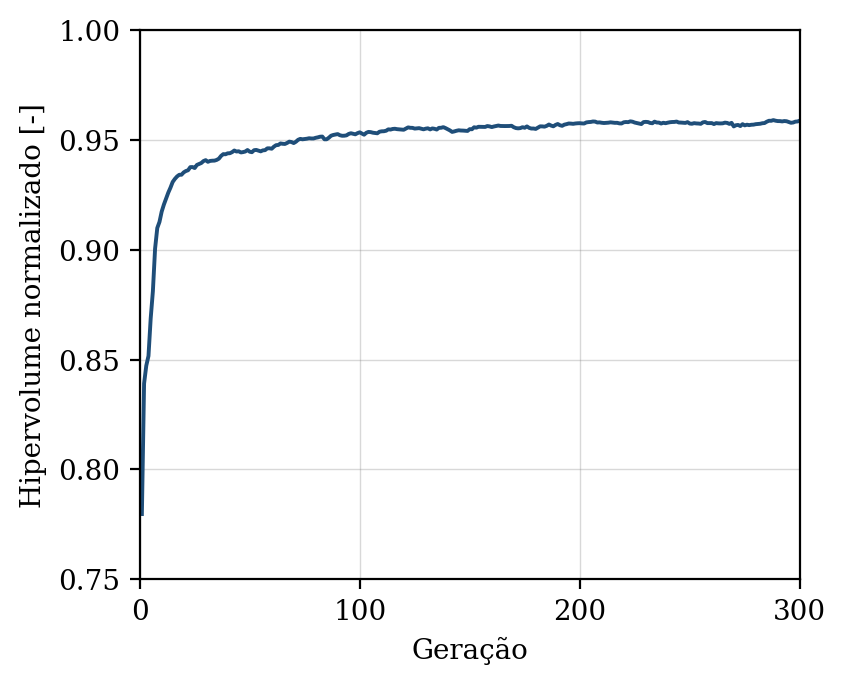

The file beside this chart, header and first rows:
geracao, hipervolume, n_solucoes, n_avaliacoes
1, 0.7797, 7, 50
2, 0.8391, 13, 100
3, 0.8473, 15, 150
4, 0.8517, 21, 200
5, 0.8687, 27, 250
6, 0.8811, 27, 300
7, 0.9005, 31, 350
8, 0.9099, 44, 400
9, 0.9127, 50, 450
10, 0.9174, 50, 500
11, 0.9206, 50, 550
12, 0.9232, 50, 600
13, 0.926, 50, 650
14, 0.9283, 50, 700
15, 0.9308, 50, 750
16, 0.9322, 50, 800
17, 0.9334, 50, 850
18, 0.9341, 50, 900
19, 0.9341, 50, 950
20, 0.9352, 50, 1000
21, 0.9358, 50, 1050
22, 0.9362, 50, 1100
23, 0.9376, 50, 1150
24, 0.9376, 50, 1200
25, 0.9372, 50, 1250
26, 0.9386, 50, 1300
27, 0.939, 50, 1350
28, 0.9395, 50, 1400
29, 0.9404, 50, 1450
30, 0.9408, 50, 1500
31, 0.94, 50, 1550
32, 0.9404, 50, 1600
33, 0.9405, 50, 1650
34, 0.9406, 50, 1700
35, 0.9409, 50, 1750
36, 0.9415, 50, 1800
37, 0.9427, 50, 1850
38, 0.9435, 50, 1900
39, 0.9434, 50, 1950
40, 0.9439, 50, 2000
41, 0.9439, 50, 2050
42, 0.9444, 50, 2100
43, 0.9452, 50, 2150
44, 0.9447, 50, 2200
45, 0.9448, 50, 2250
46, 0.9443, 50, 2300
47, 0.9444, 50, 2350
48, 0.9447, 50, 2400
49, 0.9454, 50, 2450
50, 0.9446, 50, 2500
51, 0.9444, 50, 2550
52, 0.9453, 50, 2600
53, 0.9454, 50, 2650
54, 0.9451, 50, 2700
55, 0.9448, 50, 2750
56, 0.9452, 50, 2800
57, 0.9453, 50, 2850
58, 0.9461, 50, 2900
59, 0.9462, 50, 2950
60, 0.946, 50, 3000
... 240 more rows
